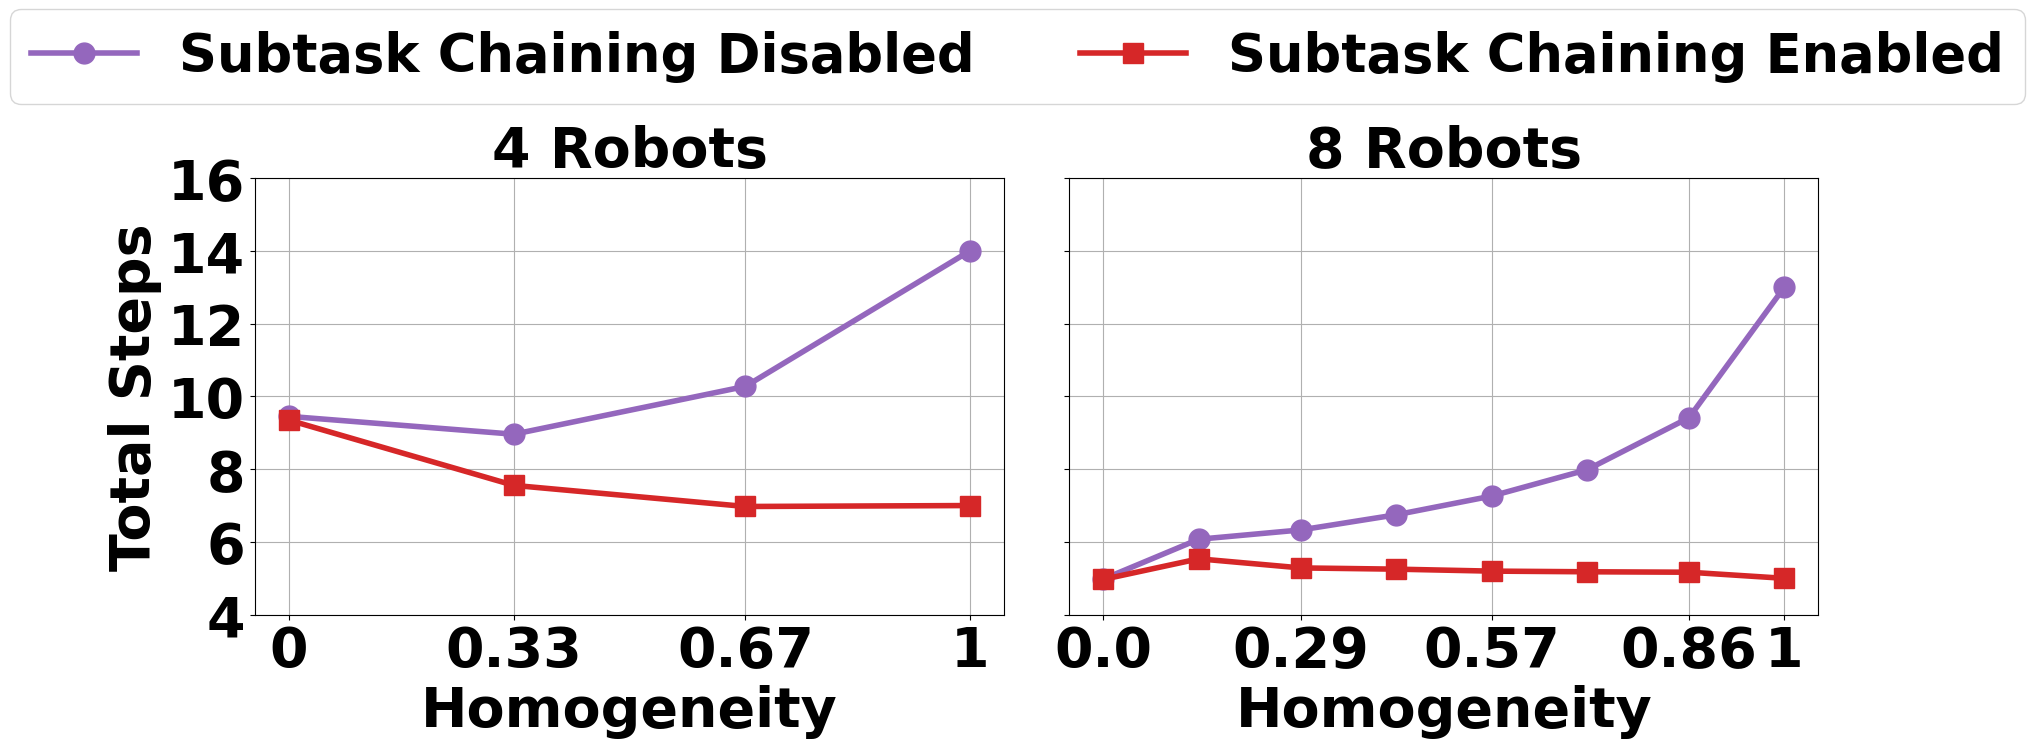

Source code (Python):
import matplotlib.pyplot as plt
import matplotlib
matplotlib.rcParams['font.family'] = 'Times New Roman'
matplotlib.rcParams['font.size'] = 30
matplotlib.rcParams['mathtext.fontset'] = 'stix'

font1 = {'family': 'Times New Roman', 'color': 'Black', 'weight': 'bold', 'size': 40}  # normal
font2 = {'family': 'Times New Roman', 'size': 40, 'weight': 'bold'}  # label
font3 = {'family': 'Times New Roman', 'size': 38, 'weight': 'bold'}  # legend
font4 = {'family': 'Times New Roman', 'color': 'Black', 'weight': 'bold', 'size': 38}

# Data 1
# homogeneity_1 = [0.25, 0.5, 0.75, 1]
# heterogeneity_1 = [0.75,0.5,0.25,0]

heterogeneity_1 = [1, 0.67, 0.33,0]
heterogeneity_1= heterogeneity_1[::-1]

success_0_1_1 = [9.45, 8.96, 10.274, 14]
success_0_3_1 = [9.346, 7.554, 6.974, 7]


# success_0_1_1 = [9.35, 8.86, 10.17, 14]
# success_0_3_1 = [9.37, 7.74, 7.01, 7]

# success_0_1_1 = [10.38, 11.47, 10.34, 10.21]
# success_0_3_1 = [4.28, 6.31, 5.47, 5.28]

# Data 2
# homogeneity_2 = [0.125, 0.25, 0.375, 0.5, 0.625, 0.75, 0.875, 1]
# heterogeneity_2 = [0.875, 0.75, 0.625, 0.5, 0.375, 0.25, 0.125, 0] # [1 - x for x in original_list]
step = 1 / 7
heterogeneity_2 = [round(i * step, 2) for i in range(8)]
heterogeneity_2[-1] = int(heterogeneity_2[-1])
# heterogeneity_2 = heterogeneity_2[::-1]

success_0_1_2 = [4.98, 6.074, 6.33, 6.746, 7.26, 7.982, 9.414, 13]
success_0_3_2 = [4.972, 5.536, 5.286, 5.252, 5.198, 5.18, 5.168, 5]


# success_0_1_2 = [4.99, 6.03, 6.2, 6.7, 7.19, 7.95, 9.56, 13]
# success_0_3_2 = [4.97, 5.48, 5.27, 5.25, 5.16, 5.24, 5.15, 5]

# success_0_1_2 = [3.28, 9.38, 9.38, 9.38, 9.38, 9.58, 9.44, 9.21]
# success_0_3_2 = [3.28, 3.28, 3.27, 3.28, 3.28, 3.59, 3.29, 3.51]

fig, (ax1, ax2) = plt.subplots(1, 2, figsize=(18, 8), sharey=True)

# Plot 1
line1, = ax1.plot(heterogeneity_1, success_0_1_1, marker='o', color='#9467bd', label='Subtask Chaining Disabled', linewidth=4, markersize=15)
line2, = ax1.plot(heterogeneity_1, success_0_3_1, marker='s', color='#d62728', label='Subtask Chaining Enabled', linewidth=4, markersize=15)

ax1.set_xlabel('Homogeneity', fontdict=font2) #Heterogeneity
ax1.set_ylabel('Total Steps', fontdict=font2)
ax1.set_xticks(heterogeneity_1)
ax1.set_xticklabels(heterogeneity_1, fontsize=40, fontfamily='Times New Roman', fontweight='bold')
ax1.tick_params(axis='x', labelsize=40)
ax1.tick_params(axis='y', labelsize=40)
ax1.set_yticks(range(4, 18, 2))
ax1.set_yticklabels(ax1.get_yticks(), fontsize=40, fontfamily='Times New Roman', fontweight='bold')
ax1.grid(True)
ax1.set_title('4 Robots', fontdict=font2)
ax2.set_title('8 Robots', fontdict=font2)

# Plot 2
line4, = ax2.plot(heterogeneity_2, success_0_1_2, marker='o', color='#9467bd', label='use_atom_subtask_chain=False', linewidth=4, markersize=15)
line5, = ax2.plot(heterogeneity_2, success_0_3_2, marker='s', color='#d62728', label='use_atom_subtask_chain=True', linewidth=4, markersize=15)

ax2.set_xlabel('Homogeneity', fontdict=font2)
# ax2.set_xticks(heterogeneity_2[1::2])
# ax2.set_xticklabels(heterogeneity_2[1::2], fontsize=40, fontfamily='Times New Roman', fontweight='bold')
ax2.set_xticks(heterogeneity_2[0:7:2]+[heterogeneity_2[-1]])
ax2.set_xticklabels(heterogeneity_2[0:7:2]+[heterogeneity_2[-1]], fontsize=40, fontfamily='Times New Roman', fontweight='bold')

ax2.tick_params(axis='x', labelsize=40)
ax2.tick_params(axis='y', labelsize=40)
ax2.set_yticks(range(4, 18, 2))
ax2.set_yticklabels(ax2.get_yticks(), fontsize=40, fontfamily='Times New Roman', fontweight='bold')
ax2.grid(True)

# Shared legend
fig.legend(handles=[line1, line2], loc='upper center', bbox_to_anchor=(0.53, 1), prop=font3, ncol=2)

# Adjust layout
plt.tight_layout(rect=[0, 0, 1, 0.88])

# Save figure as PDF
plt.savefig('exp-parallel-combined.pdf')

# Show plot
plt.show()
